Run: headless pygame with SDL's dummy video driver; simulated clock (each Clock.tick advances the game by its frame time, no real sleeping); random seed 0; keys injected as events and as key.get_pressed() state; mouse plan: one left click at the window centre at the start of phase 2, then a move to the lower-right quarter at the start of phase 3.
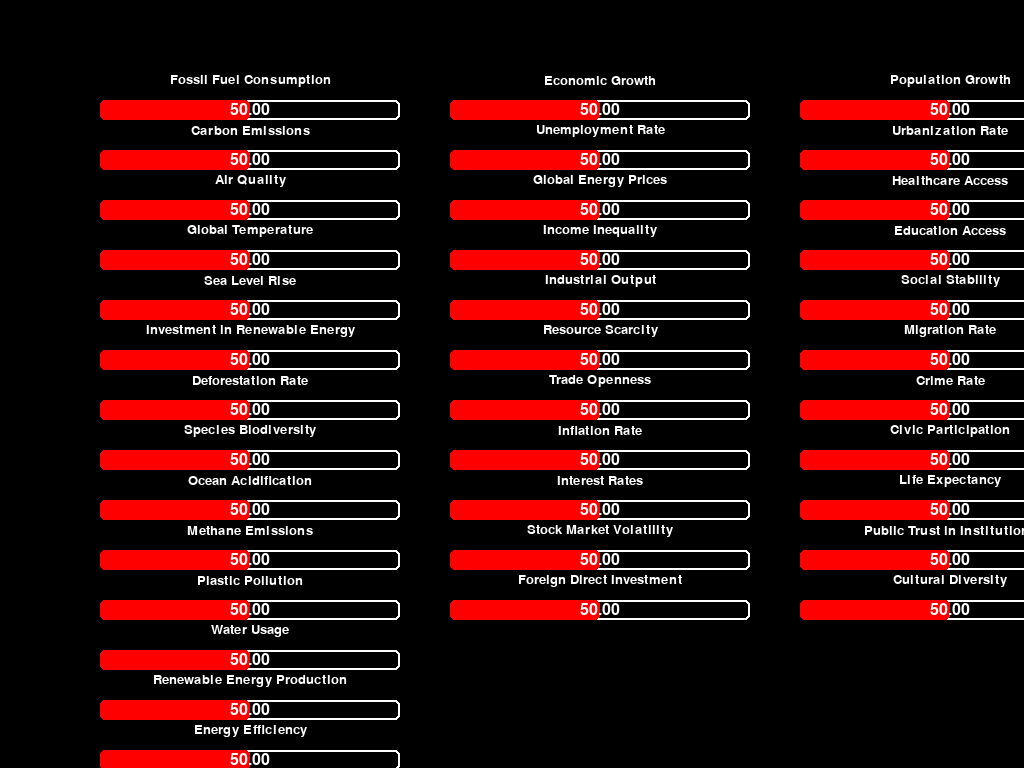
Frame 1 of 4 · flips 1–60 · no input
Frame 2 of 4 · flips 61–180 · clicked the window centre · tapped SPACE, RETURN · held RIGHT (→), D · screen unchanged from frame 1, image omitted
Frame 3 of 4 · flips 181–300 · moved the mouse to the lower-right quarter · held DOWN (↓), S · screen unchanged from frame 2, image omitted
Frame 4 of 4 · flips 301–420 · held LEFT (←), A, UP (↑), W · screen unchanged from frame 3, image omitted

The pygame program that drew these frames:

import pygame
import sys
import time

class ConnectedSliderEngine:
    def __init__(self):
        self.sliders = {}
        self.connections = {}
        self.ui_sliders = {}  # Store UISlider instances
        self.animation_duration = 0.2  # in seconds
        self.last_update_time = time.time()

    def add_slider(self, name, initial_value=0):
        """Adds a new slider to the engine."""
        if name in self.sliders:
            return  # Skip adding the slider if it already exists.
        self.sliders[name] = float(initial_value)
        self.connections[name] = {}

    def connect_sliders(self, slider1, slider2, weight=1.0):
        """Connects two sliders, so a change in slider1 affects slider2."""
        if slider1 not in self.sliders or slider2 not in self.sliders: # Changed to self.sliders
            raise ValueError("One or both sliders do not exist.")
        self.connections[slider1][slider2] = float(weight)
        self.connections[slider2][slider1] = float(weight) #make connection both ways

    def set_slider_value(self, name, new_value, propagate=True, damping_factor=0.8, max_iterations=100,
                         change_threshold=0.001, threshold=0.001):
        """Sets the value of a slider and propagates the change."""
        if name not in self.sliders:
            raise ValueError(f"Slider with name '{name}' does not exist.")

        old_value = self.sliders[name]
        new_value = float(new_value)  # Ensure new_value is a float
        new_value = max(0, min(new_value, 100))  # Cap the value between 0 and 100
        self.sliders[name] = new_value
        delta = new_value - old_value

        if propagate and abs(delta) > change_threshold:
            self._propagate_change(name, delta, damping_factor, max_iterations, threshold)

    def get_slider_value(self, name):
        """Returns the current value of a slider."""
        if name not in self.sliders:
            raise ValueError(f"Slider with name '{name}' does not exist.")
        return self.sliders[name]

    def _propagate_change(self, source_slider, change, damping, max_iterations, threshold):
        """Recursively propagates the change through connected sliders."""
        queue = [(source_slider, change)]
        processed = set()
        iteration = 0

        while queue and iteration < max_iterations:
            current_slider, current_change = queue.pop(0)
            if current_slider in processed:
                continue
            processed.add(current_slider)

            for connected_slider, weight in self.connections[current_slider].items():
                impact = current_change * weight * damping
                if abs(impact) > threshold:
                    old_value = self.sliders[connected_slider]
                    new_value = old_value + impact  # Calculate new value
                    new_value = max(0, min(new_value, 100))  # Cap the value between 0 and 100
                    self.sliders[connected_slider] = new_value

                    # Update the UISlider's value directly, if it exists
                    if connected_slider in self.ui_sliders:
                        self.ui_sliders[connected_slider].target_val = new_value #store the target value
                        self.ui_sliders[connected_slider].start_val = self.ui_sliders[connected_slider].val #store the starting value
                        self.ui_sliders[connected_slider].animation_start_time = time.time() #store the start time
                        

                    queue.append((connected_slider, impact))
            iteration += 1

    def __str__(self):
        slider_info = "\n".join(f"  {name}: {value}" for name, value in self.sliders.items())
        connection_info = "\n".join(
            f"  {s1} -> {s2} (weight: {weight})"
            for s1, connections in self.connections.items()
            for s2, weight in connections.items()
        )
        return f"Sliders:\n{slider_info}\nConnections:\n{connection_info}"

    def add_ui_slider(self, ui_slider):
        """Adds a UISlider instance to the engine's dictionary."""
        if ui_slider.name in self.ui_sliders:
            #print(f"UI Slider with name '{ui_slider.name}' already exists. Skipping.")
            return # Skip adding if it exists
        self.ui_sliders[ui_slider.name] = ui_slider

    def update_slider_values(self):
        """Updates slider values for smooth animation."""
        current_time = time.time()
        for slider in self.ui_sliders.values():
            if hasattr(slider, 'animation_start_time'):
                elapsed_time = current_time - slider.animation_start_time
                if elapsed_time >= self.animation_duration:
                    slider.val = slider.target_val
                    del slider.animation_start_time  # Remove animation attributes
                else:
                    # Apply easing function (ease-out quadratic)
                    t = elapsed_time / self.animation_duration
                    ease = 1 - (1 - t) * (1 - t)
                    slider.val = slider.start_val + (slider.target_val - slider.start_val) * ease
                self.sliders[slider.name] = slider.val #update the engine's value



class UISlider:
    def __init__(self, name, x, y, length, min_val, max_val, initial_val,
                 bg_color=(255, 255, 255), fill_color=(255, 0, 0), outline_color=(255, 255, 255),
                 dragging_fill_color=(255, 100, 100), thickness=20):
        self.name = name
        self.x = x
        self.y = y
        self.length = length
        self.min_val = float(min_val)
        self.max_val = float(max_val)
        self.val = float(initial_val)
        self.bg_color = bg_color
        self.fill_color = fill_color
        self.outline_color = outline_color
        self.dragging_fill_color = dragging_fill_color
        self.dragging = False
        self.rect = pygame.Rect(x, y, length, thickness)
        self.handle_radius = 0
        self.outline_width = 2
        self.thickness = thickness
        self.name_font = pygame.font.Font(None, 20)  # Use a font for the name
        self.name_surface = self.name_font.render(self.name, True, (255, 255, 255))
        self.name_rect = self.name_surface.get_rect(center=(x + length / 2, y - 20))
        self.start_val = initial_val #add this line
        self.target_val = initial_val #add this line


    def handle_event(self, event, engine):
        """Handles Pygame events for the slider."""
        if event.type == pygame.MOUSEBUTTONDOWN and event.button == 1:
            if self.rect.collidepoint(event.pos):
                self.dragging = True
                self.start_val = self.val # store the value when dragging starts
                
        elif event.type == pygame.MOUSEBUTTONUP and event.button == 1:
            self.dragging = False

        elif event.type == pygame.MOUSEMOTION:
            if self.dragging:
                # Constrain the fill position within the slider's bounds
                mouse_x = event.pos[0]
                self.val = self.min_val + (mouse_x - self.x) / self.length * (self.max_val - self.min_val)
                self.val = max(self.min_val, min(self.val, self.max_val))
                engine.set_slider_value(self.name, self.val, propagate=True)
                engine.sliders[self.name] = self.val
                self.target_val = self.val # set target val.
                self.animation_start_time = time.time() #start time for animation


    def draw(self, surface, scroll_x, scroll_y):
        """Draws the slider on the Pygame surface, accounting for scroll."""
        # Use dragging color if dragging, otherwise use default color
        fill_color = self.dragging_fill_color if self.dragging else self.fill_color

        # Calculate adjusted position for drawing
        draw_rect = pygame.Rect(self.x - scroll_x, self.y - scroll_y, self.length, self.thickness)
        pygame.draw.rect(surface, self.bg_color, draw_rect, 0, 5)
        pygame.draw.rect(surface, self.outline_color, draw_rect, self.outline_width, 5)

        # Calculate fill width
        fill_width = int((self.val - self.min_val) / (self.max_val - self.min_val) * self.length)
        fill_rect = pygame.Rect(self.x - scroll_x, self.y - scroll_y, fill_width, self.thickness)
        pygame.draw.rect(surface, fill_color, fill_rect, 0, 5)

        # Display the slider's value inside the bar
        font = pygame.font.Font(None, 24)
        text_surface = font.render(f"{self.val:.2f}", True, (255, 255, 255))
        text_rect = text_surface.get_rect(center=draw_rect.center)
        surface.blit(text_surface, text_rect)

        # Draw the slider name above the slider
        name_rect = self.name_rect.move(-scroll_x, -scroll_y)
        surface.blit(self.name_surface, name_rect)



def main():
    pygame.init()
    # Use pygame.FULLSCREEN to make the window fullscreen
    screen = pygame.display.set_mode((0, 0), pygame.FULLSCREEN)
    screen_width, screen_height = screen.get_size()  # Get the actual screen size
    pygame.display.set_caption("Connected Sliders")
    font = pygame.font.Font(None, 36)

    # Initialize the slider engine
    engine = ConnectedSliderEngine()

    # Add sliders from the dictionary
    slider_data = {
        "Environment & Energy": [
            "Fossil Fuel Consumption",
            "Carbon Emissions",
            "Air Quality",
            "Global Temperature",
            "Sea Level Rise",
            "Investment in Renewable Energy",
            "Deforestation Rate",
            "Species Biodiversity",
            "Ocean Acidification",
            "Methane Emissions",
            "Plastic Pollution",
            "Water Usage",
            "Renewable Energy Production",
            "Energy Efficiency",
            "Sustainable Agriculture",
        ],
        "Economy": [
            "Economic Growth",
            "Unemployment Rate",
            "Global Energy Prices",
            "Income Inequality",
            "Industrial Output",
            "Resource Scarcity",
            "Trade Openness",
            "Inflation Rate",
            "Interest Rates",
            "Stock Market Volatility",
            "Foreign Direct Investment",
        ],
        "Society": [
            "Population Growth",
            "Urbanization Rate",
            "Healthcare Access",
            "Education Access",
            "Social Stability",
            "Migration Rate",
            "Crime Rate",
            "Civic Participation",
            "Life Expectancy",
            "Public Trust in Institutions",
            "Cultural Diversity",
        ],
        "Politics & Governance": [
            "Military Spending",
            "Government Transparency",
            "Democratic Index",
            "Corruption Perception",
            "International Cooperation",
            "Freedom of Press",
            "Political Stability",
            "Rule of Law",
            "Regulatory Quality",
            "Voice and Accountability",
        ],
        "Technology & Innovation": [
            "Tech Innovation Rate",
            "AI Development",
            "Cybersecurity Investment",
            "Automation Penetration",
            "Space Exploration Funding",
            "Digital Literacy",
            "Internet Access",
            "Renewable Energy Tech",
            "Biotechnology Development",
        ],
        "Health & Epidemics": [
            "Global Pandemic Risk",
            "Vaccination Rate",
            "Antibiotic Resistance",
            "Obesity Rate",
            "Mental Health Index",
            "Access to Clean Water",
        ],
        "Agriculture & Food": [
            "Food Security",
            "Crop Yield",
            "Agricultural Land Use",
            "Meat Consumption",
            "Sustainable Farming Practices",
            "Food Waste",
        ],
        "Culture & Wellbeing": [
            "Mental Health Index",
            "Work-Life Balance",
            "Cultural Diversity",
            "Social Connectedness",
            "Leisure Time",
            "Arts and Culture Funding",
        ]
    }

    # Calculate slider positions.  The sliders will be arranged in columns.
    slider_width = 300
    slider_height = 20
    slider_spacing = 50  # Increased spacing to accommodate names.  Changed from 30 to 50
    col_spacing = 350  # Space between columns
    start_x = 100
    start_y = 100
    
    for i, (category, sub_categories) in enumerate(slider_data.items()):
        x = start_x + i * col_spacing
        for j, sub_category in enumerate(sub_categories):
            y = start_y + j * slider_spacing
            slider = UISlider(sub_category, x, y, slider_width, 0, 100, 50,
                              bg_color=(0, 0, 0), fill_color=(255, 0, 0), outline_color=(255, 255, 255),
                              dragging_fill_color=(255, 100, 100), thickness=20)
            engine.add_slider(sub_category, 50)  # Add to engine
            engine.add_ui_slider(slider)  # Add to UI
            
    # Add connections here
    engine.connect_sliders("Fossil Fuel Consumption", "Carbon Emissions", 0.8)
    engine.connect_sliders("Carbon Emissions", "Global Temperature", 0.7)
    engine.connect_sliders("Global Temperature", "Sea Level Rise", 0.6)
    engine.connect_sliders("Investment in Renewable Energy", "Fossil Fuel Consumption", -0.5)
    engine.connect_sliders("Economic Growth", "Unemployment Rate", -0.6)
    engine.connect_sliders("Economic Growth", "Inflation Rate", 0.5)
    engine.connect_sliders("Inflation Rate", "Interest Rates", 0.9)
    engine.connect_sliders("Population Growth", "Urbanization Rate", 0.8)
    engine.connect_sliders("Healthcare Access", "Life Expectancy", 0.7)
    engine.connect_sliders("Education Access", "Digital Literacy", 0.6)
    engine.connect_sliders("Tech Innovation Rate", "Economic Growth", 0.4)
    engine.connect_sliders("AI Development", "Automation Penetration", 0.7)
    engine.connect_sliders("Global Pandemic Risk", "Vaccination Rate", -0.9)
    engine.connect_sliders("Food Security", "Sustainable Farming Practices", 0.6)
    engine.connect_sliders("Mental Health Index", "Social Connectedness", 0.5)
    

    running = True
    scroll_x = 0
    scroll_y = 0
    scroll_speed = 20  # Adjust for desired scroll speed
    fast_scroll_speed = 100 # added fast scroll
    scroll_delay = 200  # Initial delay before scrolling starts (milliseconds)
    scroll_interval = 50  # Interval between scroll steps (milliseconds)
    key_pressed = {  # Keep track of which keys are pressed
        pygame.K_LEFT: False,
        pygame.K_RIGHT: False,
        pygame.K_UP: False,
        pygame.K_DOWN: False,
    }
    
    scroll_start_time = 0 #store the time when scrolling starts
    
    content_width = 1500  # Adjust based on the number of sliders and columns.  This is a placeholder. You will need to calculate this based on the number of columns and the max x of the rightmost slider.
    content_height = 800 #  You will need to calculate this based on the number of sliders in the longest column and the max y of the bottommost slider.
    
    #Calculate content width and height
    max_x = 0
    max_y = 0
    for slider in engine.ui_sliders.values():
        max_x = max(max_x, slider.x + slider.length)
        max_y = max(max_y, slider.y + slider.thickness)
    content_width = max_x + 100  # Add some padding
    content_height = max_y + 100

    while running:
        for event in pygame.event.get():
            if event.type == pygame.QUIT:
                running = False
            for slider in engine.ui_sliders.values():  # handle events for each slider.
                slider.handle_event(event, engine)

            if event.type == pygame.KEYDOWN:
                if event.key in key_pressed:
                    key_pressed[event.key] = True
                    scroll_start_time = pygame.time.get_ticks()  # Start the scroll timer
            elif event.type == pygame.KEYUP:
                if event.key in key_pressed:
                    key_pressed[event.key] = False
                    
        
        # Continuous scrolling logic
        current_time = pygame.time.get_ticks()
        
        
        if key_pressed[pygame.K_LEFT]:
            if current_time - scroll_start_time > scroll_delay:
                scroll_x -= scroll_speed if (current_time - scroll_start_time) < 500 else fast_scroll_speed
                
        if key_pressed[pygame.K_RIGHT]:
            if current_time - scroll_start_time > scroll_delay:
                scroll_x += scroll_speed if (current_time - scroll_start_time) < 500 else fast_scroll_speed
                
        if key_pressed[pygame.K_UP]:
            if current_time - scroll_start_time > scroll_delay:
                scroll_y -= scroll_speed if (current_time - scroll_start_time) < 500 else fast_scroll_speed
                
        if key_pressed[pygame.K_DOWN]:
            if current_time - scroll_start_time > scroll_delay:
                scroll_y += scroll_speed if (current_time - scroll_start_time) < 500 else fast_scroll_speed
        
        
        

        # Keep scroll within bounds
        scroll_x = max(0, min(scroll_x, content_width - screen_width))
        scroll_y = max(0, min(scroll_y, content_height - screen_height))


        engine.update_slider_values() #update slider values

        screen.fill((0, 0, 0))

        for slider in engine.ui_sliders.values():
            slider.draw(screen, scroll_x, scroll_y)

        pygame.display.flip()

    pygame.quit()
    sys.exit()

if __name__ == "__main__":
    main()
